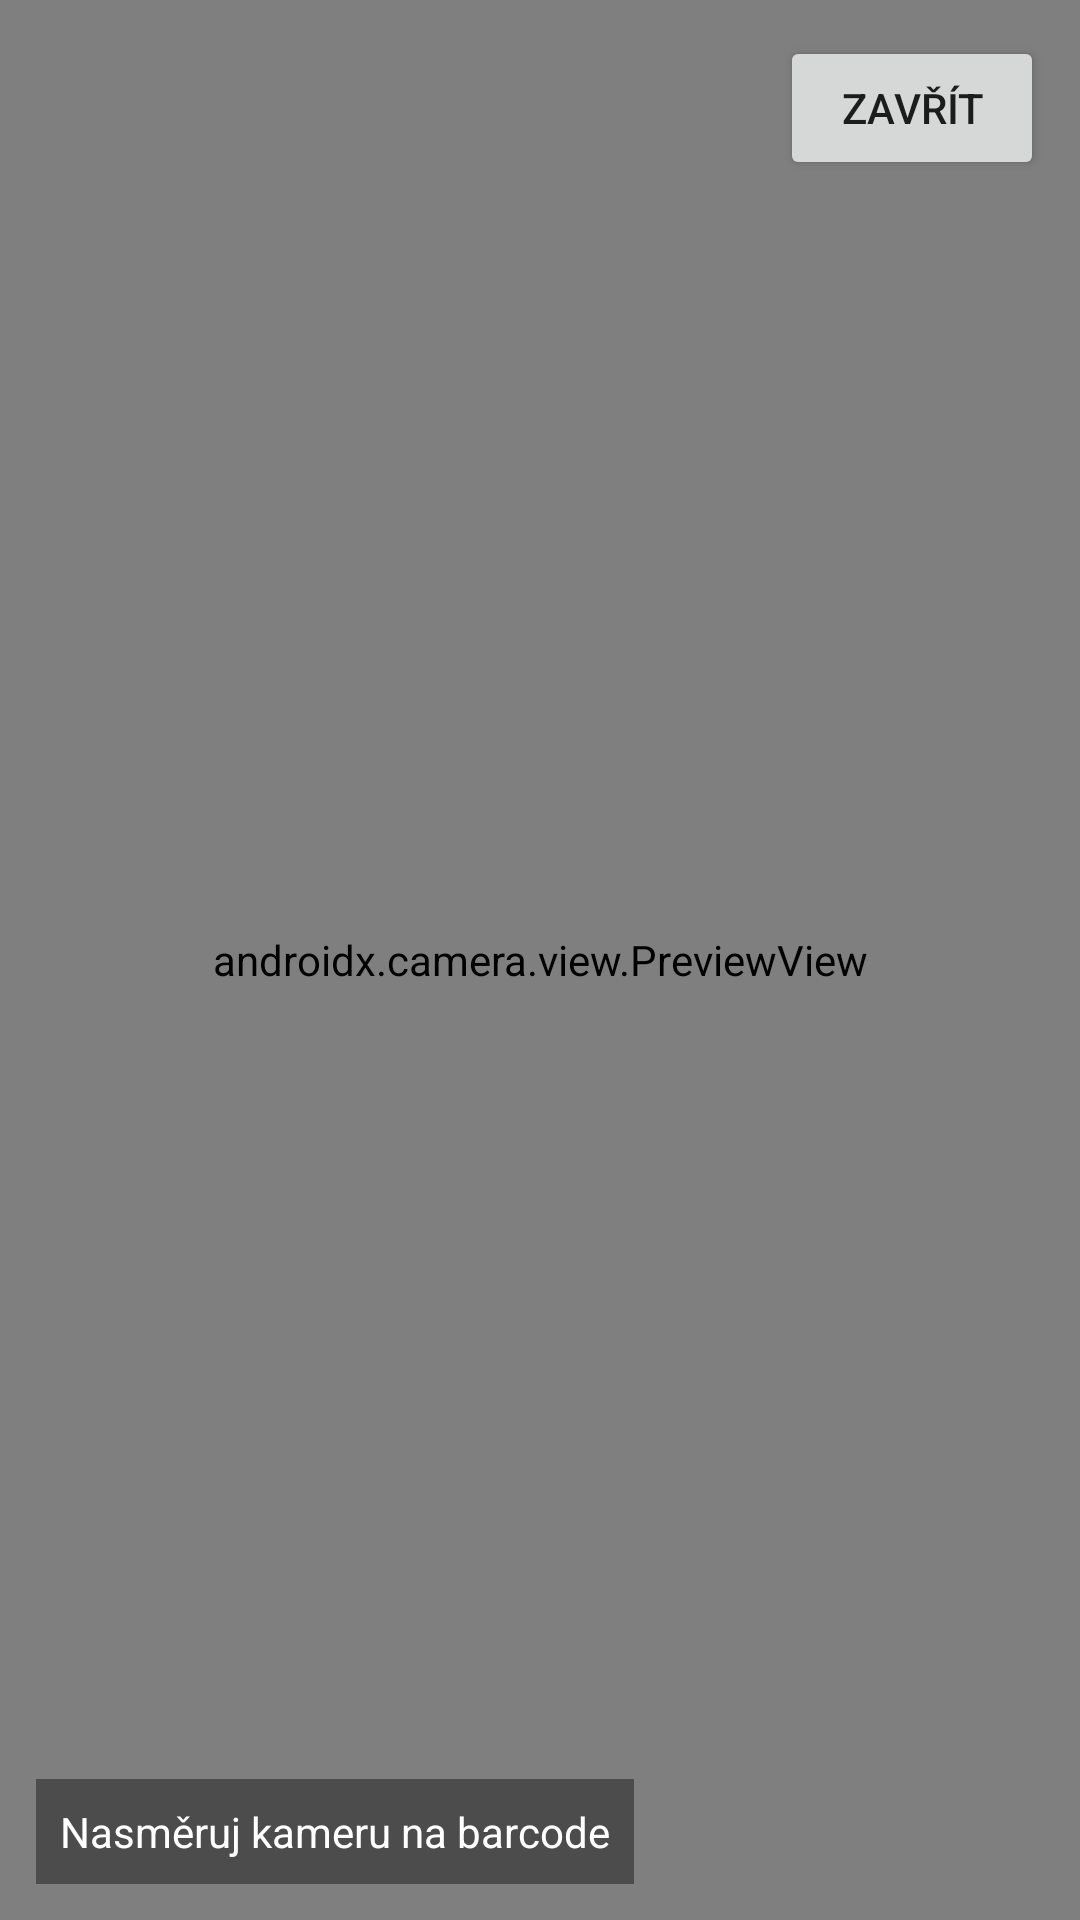

The Android layout XML behind this screen, and the referenced resources:
<!-- AndroidManifest.xml: application theme Theme.EzFixMobileApp -->
<!-- res/layout/activity_scanner.xml -->
<?xml version="1.0" encoding="utf-8"?>
<androidx.constraintlayout.widget.ConstraintLayout xmlns:android="http://schemas.android.com/apk/res/android"
    xmlns:app="http://schemas.android.com/apk/res-auto"
    android:layout_width="match_parent"
    android:layout_height="match_parent"
    android:background="@android:color/black">

    <androidx.camera.view.PreviewView
        android:id="@+id/previewView"
        android:layout_width="0dp"
        android:layout_height="0dp"
        app:layout_constraintTop_toTopOf="parent"
        app:layout_constraintBottom_toBottomOf="parent"
        app:layout_constraintStart_toStartOf="parent"
        app:layout_constraintEnd_toEndOf="parent" />

    <Button
        android:id="@+id/closeScannerBtn"
        android:layout_width="wrap_content"
        android:layout_height="wrap_content"
        android:text="Zavřít"
        android:layout_margin="12dp"
        app:layout_constraintTop_toTopOf="parent"
        app:layout_constraintEnd_toEndOf="parent" />

    <TextView
        android:id="@+id/scannerHint"
        android:layout_width="wrap_content"
        android:layout_height="wrap_content"
        android:text="Nasměruj kameru na barcode"
        android:textColor="#FFFFFF"
        android:background="#66000000"
        android:padding="8dp"
        android:layout_margin="12dp"
        app:layout_constraintBottom_toBottomOf="parent"
        app:layout_constraintStart_toStartOf="parent" />

</androidx.constraintlayout.widget.ConstraintLayout>
<!-- resources referenced by this layout -->
<resources>
  <style name="Theme.EzFixMobileApp" parent="Theme.MaterialComponents.DayNight.NoActionBar">
          <item name="colorPrimary">#282D7A</item>
          <item name="colorPrimaryVariant">#1F234F</item>
          <item name="colorOnPrimary">#FFFFFF</item>
          <item name="android:statusBarColor">#1F234F</item>
          <item name="android:navigationBarColor">#282D7A</item>
      </style>
</resources>
